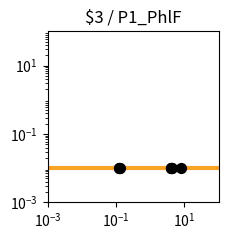

Write the Python code that produced this figure. (Note: this script raises an exception after producing the figure.)
import matplotlib.pyplot as plt
import matplotlib.ticker as ticker
import numpy as np

fig, ax = plt.subplots(figsize=(2.5,2.5))

plt.xlim(1.000000e-03, 1.000000e+02)
plt.ylim(1.000000e-03, 1.000000e+02)

x = np.array([1.000000e-03,1.122018e-03,1.258925e-03,1.412538e-03,1.584893e-03,1.778279e-03,1.995262e-03,2.238721e-03,2.511886e-03,2.818383e-03,3.162278e-03,3.548134e-03,3.981072e-03,4.466836e-03,5.011872e-03,5.623413e-03,6.309573e-03,7.079458e-03,7.943282e-03,8.912509e-03,1.000000e-02,1.122018e-02,1.258925e-02,1.412538e-02,1.584893e-02,1.778279e-02,1.995262e-02,2.238721e-02,2.511886e-02,2.818383e-02,3.162278e-02,3.548134e-02,3.981072e-02,4.466836e-02,5.011872e-02,5.623413e-02,6.309573e-02,7.079458e-02,7.943282e-02,8.912509e-02,1.000000e-01,1.122018e-01,1.258925e-01,1.412538e-01,1.584893e-01,1.778279e-01,1.995262e-01,2.238721e-01,2.511886e-01,2.818383e-01,3.162278e-01,3.548134e-01,3.981072e-01,4.466836e-01,5.011872e-01,5.623413e-01,6.309573e-01,7.079458e-01,7.943282e-01,8.912509e-01,1.000000e+00,1.122018e+00,1.258925e+00,1.412538e+00,1.584893e+00,1.778279e+00,1.995262e+00,2.238721e+00,2.511886e+00,2.818383e+00,3.162278e+00,3.548134e+00,3.981072e+00,4.466836e+00,5.011872e+00,5.623413e+00,6.309573e+00,7.079458e+00,7.943282e+00,8.912509e+00,1.000000e+01,1.122018e+01,1.258925e+01,1.412538e+01,1.584893e+01,1.778279e+01,1.995262e+01,2.238721e+01,2.511886e+01,2.818383e+01,3.162278e+01,3.548134e+01,3.981072e+01,4.466836e+01,5.011872e+01,5.623413e+01,6.309573e+01,7.079458e+01,7.943282e+01,8.912509e+01,1.000000e+02,])
y = np.array([1.000000e-02,1.000000e-02,1.000000e-02,1.000000e-02,1.000000e-02,1.000000e-02,1.000000e-02,1.000000e-02,1.000000e-02,1.000000e-02,1.000000e-02,1.000000e-02,1.000000e-02,1.000000e-02,1.000000e-02,1.000000e-02,1.000000e-02,1.000000e-02,1.000000e-02,1.000000e-02,1.000000e-02,1.000000e-02,1.000000e-02,1.000000e-02,1.000000e-02,1.000000e-02,1.000000e-02,1.000000e-02,1.000000e-02,1.000000e-02,1.000000e-02,1.000000e-02,1.000000e-02,1.000000e-02,1.000000e-02,1.000000e-02,1.000000e-02,1.000000e-02,1.000000e-02,1.000000e-02,1.000000e-02,1.000000e-02,1.000000e-02,1.000000e-02,1.000000e-02,1.000000e-02,1.000000e-02,1.000000e-02,1.000000e-02,1.000000e-02,1.000000e-02,1.000000e-02,1.000000e-02,1.000000e-02,1.000000e-02,1.000000e-02,1.000000e-02,1.000000e-02,1.000000e-02,1.000000e-02,1.000000e-02,1.000000e-02,1.000000e-02,1.000000e-02,1.000000e-02,1.000000e-02,1.000000e-02,1.000000e-02,1.000000e-02,1.000000e-02,1.000000e-02,1.000000e-02,1.000000e-02,1.000000e-02,1.000000e-02,1.000000e-02,1.000000e-02,1.000000e-02,1.000000e-02,1.000000e-02,1.000000e-02,1.000000e-02,1.000000e-02,1.000000e-02,1.000000e-02,1.000000e-02,1.000000e-02,1.000000e-02,1.000000e-02,1.000000e-02,1.000000e-02,1.000000e-02,1.000000e-02,1.000000e-02,1.000000e-02,1.000000e-02,1.000000e-02,1.000000e-02,1.000000e-02,1.000000e-02,1.000000e-02,])
c = "#f9a427"

hi_x = np.array([4.243478e+00,1.228257e-01,8.139578e+00,4.018926e+00,1.322332e-01,1.214025e-01,4.028333e+00,4.017502e+00,])
hi_y = np.array([1.000000e-02,1.000000e-02,1.000000e-02,1.000000e-02,1.000000e-02,1.000000e-02,1.000000e-02,1.000000e-02,])
lo_x = np.array([])
lo_y = np.array([])

plt.loglog(x,y,lw=3,color=c)
plt.scatter(hi_x,hi_y,marker='o',s=50,color='black',zorder=10)
plt.scatter(lo_x,lo_y,marker='o',s=50,edgecolors='black',color='none',zorder=10)

plt.title("$3 / P1_PhlF")

ax.xaxis.set_major_locator(ticker.LogLocator(numticks=3))
ax.yaxis.set_major_locator(ticker.LogLocator(numticks=3))

ax.set_aspect('equal')
plt.tight_layout()

plt.savefig("/content/output/0x43/response_plot_$3_P1_PhlF.png", bbox_inches='tight')
